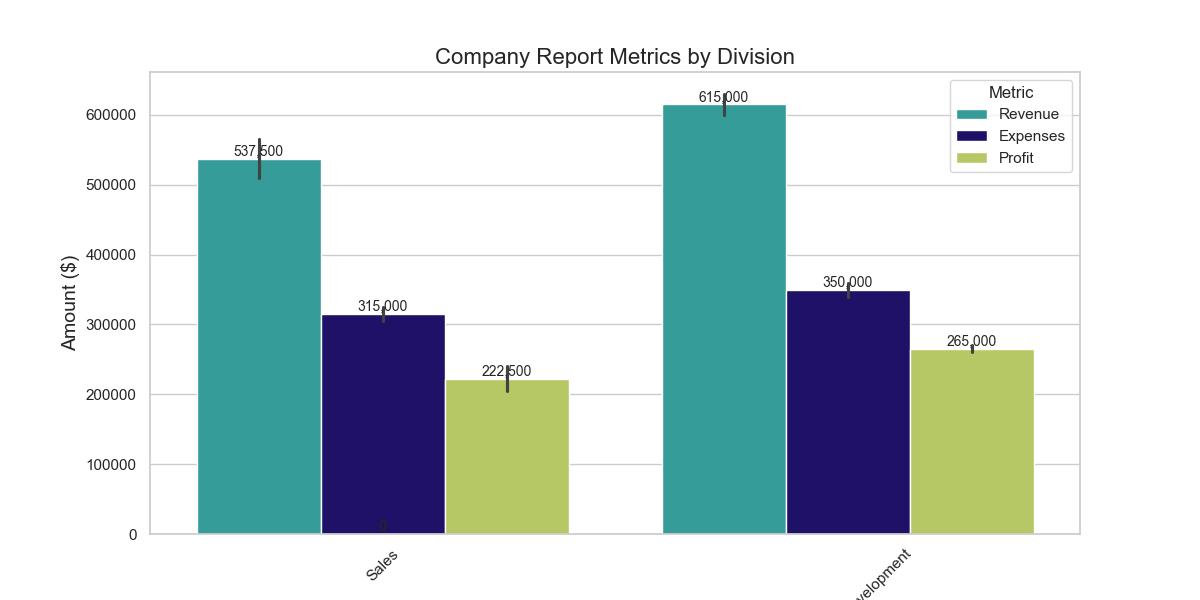

The file beside this chart, header and first rows:
Division, Metric, Value
Sales, Revenue, 500000
Sales, Revenue, 520000
Sales, Revenue, 550000
Sales, Revenue, 580000
Research & Development, Revenue, 600000
Research & Development, Revenue, 630000
Sales, Expenses, 300000
Sales, Expenses, 310000
Sales, Expenses, 320000
Sales, Expenses, 330000
Research & Development, Expenses, 340000
Research & Development, Expenses, 360000
Sales, Profit, 200000
Sales, Profit, 210000
Sales, Profit, 230000
Sales, Profit, 250000
Research & Development, Profit, 260000
Research & Development, Profit, 270000
